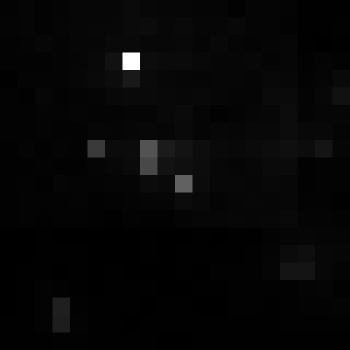

The data file committed next to this chart (first rows):
, xmin, ymin, lat, lon, area, perimeter, max_nanowatts, min_nanowatts, moonlight_illumination, clear_sky_confidence, mean_nanowatts
0, 777, 3276, -4.476, -4.476, 1.0, 0.0, 11.44, 0.2542, 11.83, 0.0, 1.34
